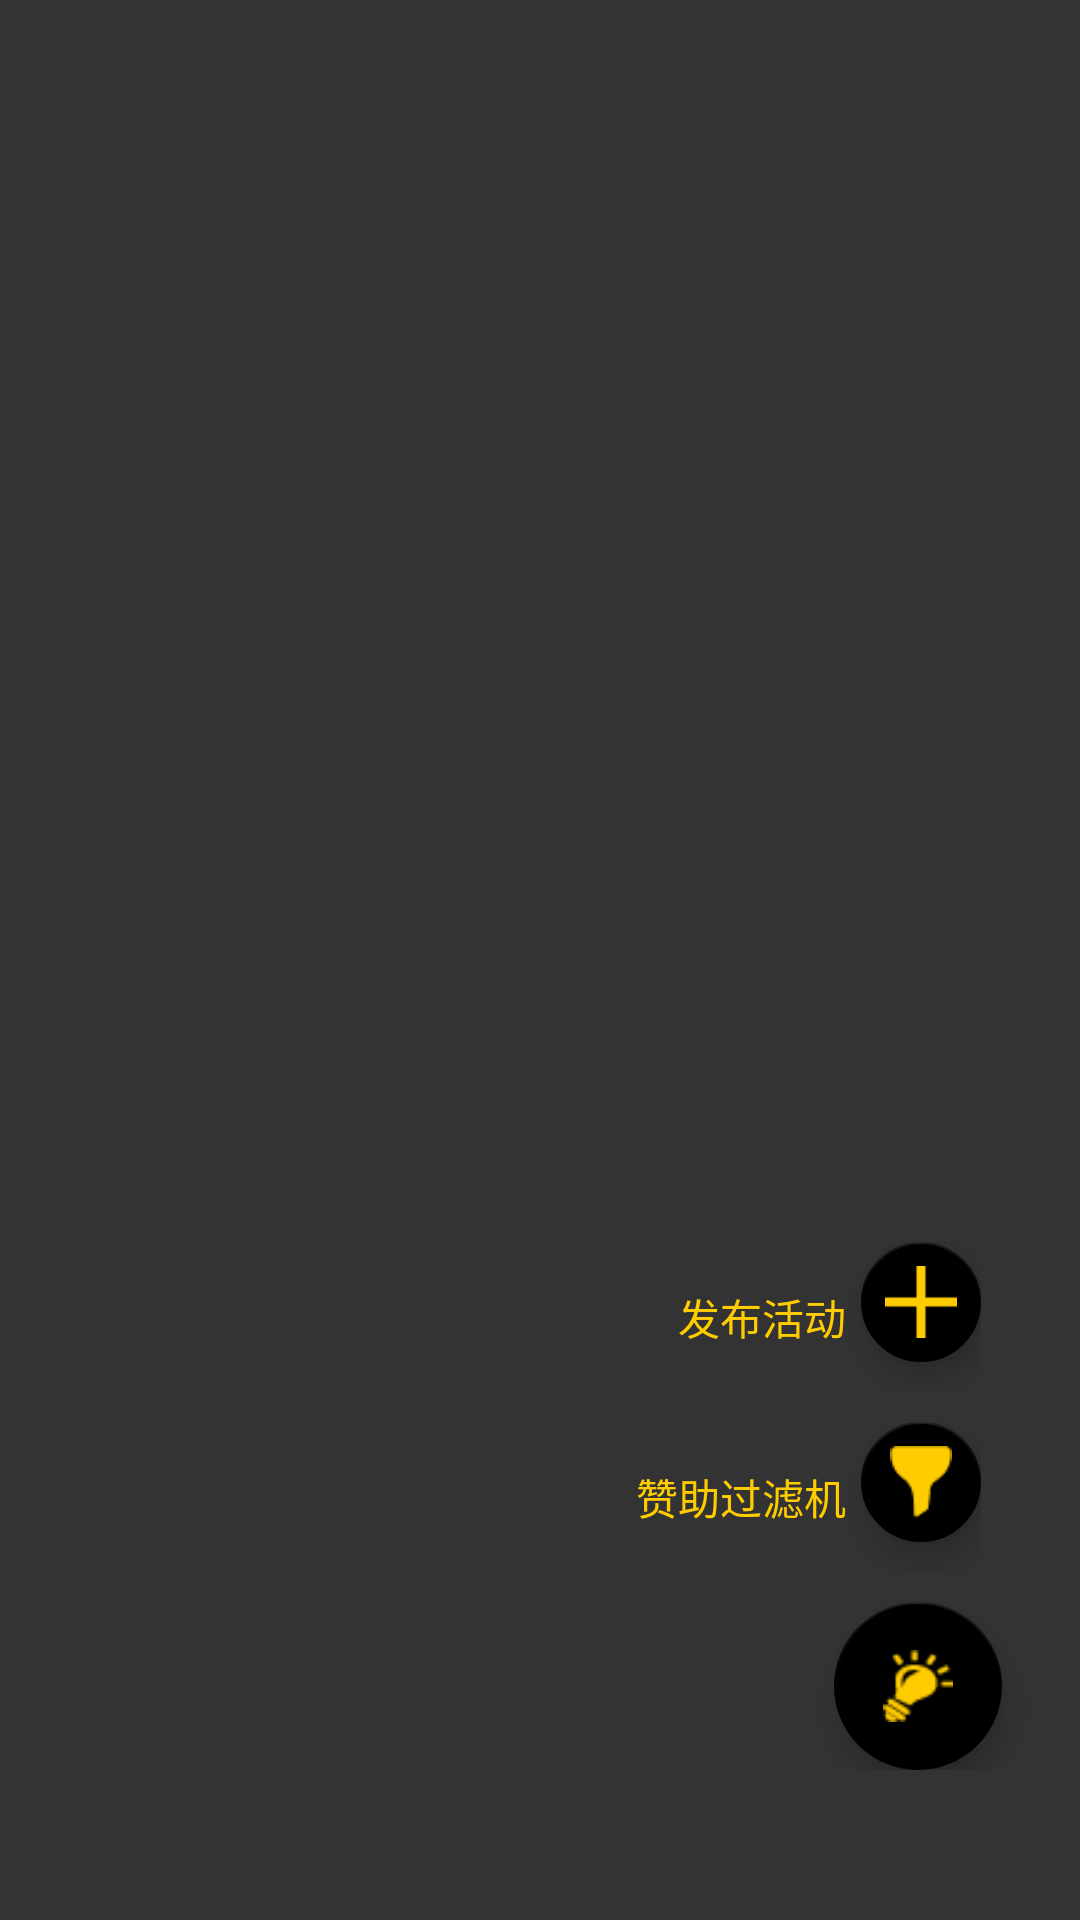

Layout XML and referenced resources for this Android screen:
<!-- AndroidManifest.xml: application theme AppTheme -->
<!-- res/layout/fragment_home.xml -->
<android.support.design.widget.CoordinatorLayout
    xmlns:android="http://schemas.android.com/apk/res/android"
    xmlns:app="http://schemas.android.com/apk/res-auto"
    android:layout_height="match_parent"
    android:layout_width="match_parent"
    >
    <LinearLayout
        android:layout_width="match_parent"
        android:layout_height="wrap_content"
        android:orientation="vertical">
        <android.support.v4.widget.SwipeRefreshLayout
            android:id="@+id/home_swipe_refresh"
            android:layout_width="wrap_content"
            android:layout_height="wrap_content">

        <android.support.v7.widget.RecyclerView
            android:id="@+id/home_recycler_view"
            android:layout_width="match_parent"
            android:layout_height="match_parent"
            android:paddingBottom="100dp" />



        </android.support.v4.widget.SwipeRefreshLayout>


    </LinearLayout>
    <TextView
        android:id="@+id/text_home_backPaper"
        android:layout_width="match_parent"
        android:layout_height="match_parent"
        android:background="@color/colorAccent"/>
    <LinearLayout
        android:layout_width="wrap_content"
        android:layout_height="wrap_content"
        android:orientation="vertical"
        android:layout_gravity="bottom|end"
        android:layout_marginBottom="50dp"
        android:layout_marginRight="16dp">
        <LinearLayout
            android:layout_width="wrap_content"
            android:layout_height="50dp"
            android:orientation="horizontal"
            android:layout_marginRight="17dp"
            android:layout_marginBottom="10dp"
            android:layout_gravity="right">
            <TextView
                android:layout_width="wrap_content"
                android:layout_height="wrap_content"
                android:id="@+id/text_home_filer"
                android:text="发布活动"
                android:textColor="@color/colorText"
                android:layout_gravity="center_vertical"
                android:layout_marginRight="5dp"/>
            <android.support.design.widget.FloatingActionButton
                android:id="@+id/fab_home_add_activity"
                android:layout_width="wrap_content"
                android:layout_height="wrap_content"
                android:src="@drawable/add_activity"
                app:fabSize="mini"/>
        </LinearLayout>

        <LinearLayout
            android:layout_width="wrap_content"
            android:layout_height="50dp"
            android:orientation="horizontal"
            android:layout_marginRight="17dp"
            android:layout_marginBottom="10dp"
            android:layout_gravity="right"
            >
            <TextView
                android:layout_width="wrap_content"
                android:layout_height="wrap_content"
                android:id="@+id/text_home_add"
                android:text="赞助过滤机"
                android:textColor="@color/colorText"
                android:layout_gravity="center_vertical"
                android:layout_marginRight="5dp"/>
            <android.support.design.widget.FloatingActionButton
                android:id="@+id/fab_home_filter"
                android:layout_width="wrap_content"
                android:layout_height="wrap_content"
                android:src="@drawable/filter17"
                app:fabSize="mini"
                />

        </LinearLayout>

        <android.support.design.widget.FloatingActionButton
            android:layout_width="wrap_content"
            android:layout_height="wrap_content"
            android:id="@+id/fab_home_function"
            android:layout_gravity="right|bottom"

            android:layout_marginRight="10dp"
            app:fabSize="normal"
            android:src="@drawable/function"/>


    </LinearLayout>

</android.support.design.widget.CoordinatorLayout>
<!-- resources referenced by this layout -->
<resources>
  <color name="colorAccent">#333333</color>
  <color name="colorText">#FFcc00</color>
  <!-- drawable add_activity: png bitmap (drawable, 146 bytes) -->
  <!-- drawable filter17: png bitmap (drawable, 482 bytes) -->
  <!-- drawable function: png bitmap (drawable, 624 bytes) -->
  <style name="AppTheme" parent="Theme.AppCompat.Light.NoActionBar">
          
          <item name="colorPrimary">@color/colorPrimary</item>
          <item name="colorPrimaryDark">@color/colorPrimaryDark</item>
          <item name="colorAccent">@color/colorBlack</item>
          <item name="windowNoTitle">true</item>
          <item name="windowActionBar">false</item>
          <item name="android:textColorPrimary">@color/colorText</item>
          <item name="android:windowBackground">@color/windowColor</item>
      </style>
  <color name="colorPrimary">#333333</color>
  <color name="colorPrimaryDark">#333333</color>
  <color name="colorBlack">#000000</color>
  <color name="windowColor">#222222</color>
</resources>
